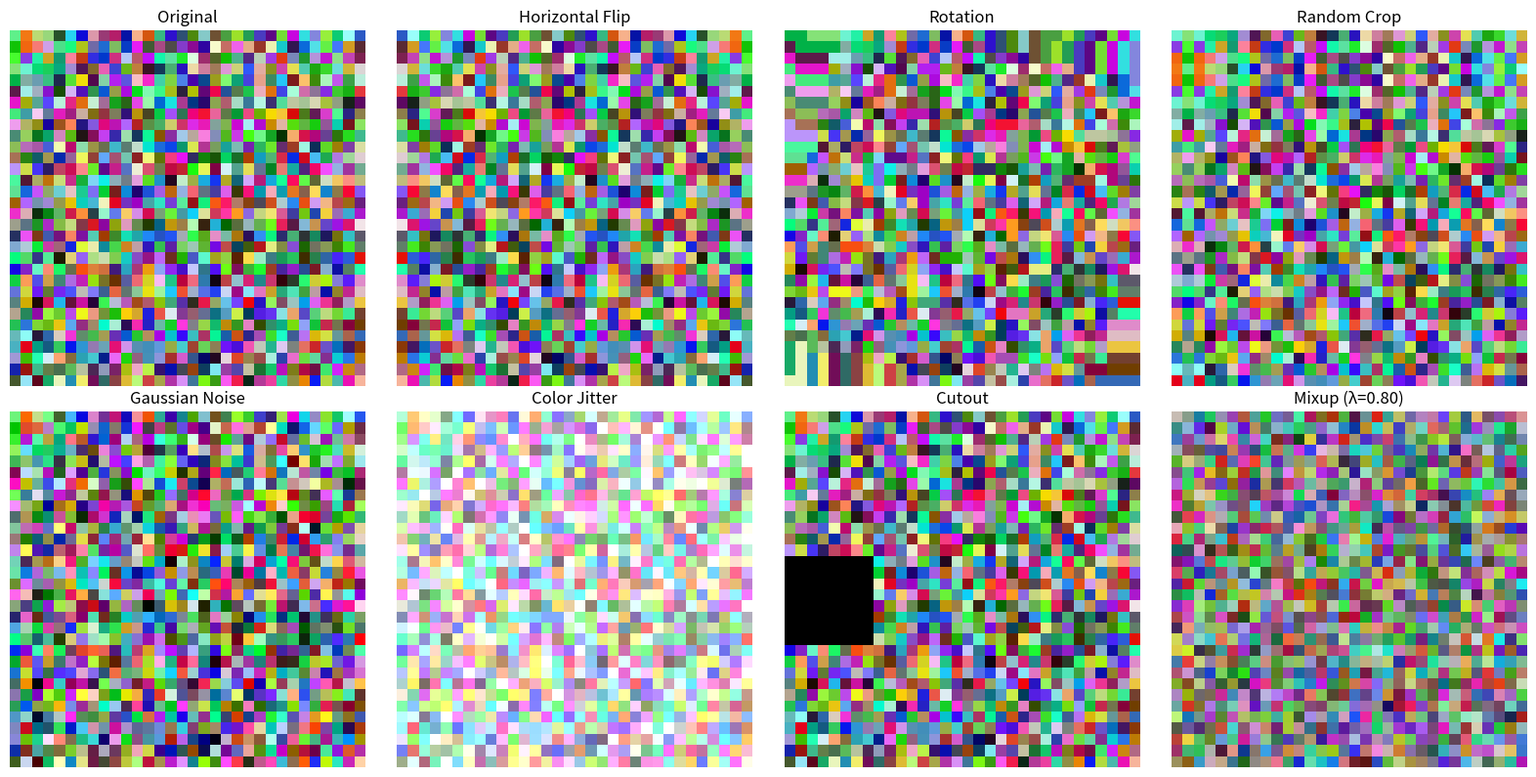

The matplotlib source for this figure: (Note: this script raises an exception after producing the figure.)
"""06.14 - Augmentation: Flip, rotate, crop, noise, color jitter, mixup, cutout"""

import numpy as np
import matplotlib.pyplot as plt


def random_horizontal_flip(x, p=0.5):
    if np.random.random() < p:
        return x[:, :, ::-1]
    return x

def random_rotation(x, max_angle=15):
    angle = np.random.uniform(-max_angle, max_angle)
    rad = np.deg2rad(angle)
    c, s = np.cos(rad), np.sin(rad)
    H, W = x.shape[1:]
    cx, cy = W / 2, H / 2
    y, x_coords = np.meshgrid(np.arange(H), np.arange(W), indexing="ij")
    ox = (x_coords - cx) * c - (y - cy) * s + cx
    oy = (x_coords - cx) * s + (y - cy) * c + cy
    ox = np.clip(ox, 0, W - 1).astype(int)
    oy = np.clip(oy, 0, H - 1).astype(int)
    out = np.zeros_like(x)
    for c in range(x.shape[0]):
        out[c] = x[c, oy, ox]
    return out

def random_crop(x, padding=4):
    C, H, W = x.shape
    x_pad = np.pad(x, ((0, 0), (padding, padding), (padding, padding)), mode="reflect")
    top = np.random.randint(0, 2 * padding + 1)
    left = np.random.randint(0, 2 * padding + 1)
    return x_pad[:, top:top + H, left:left + W]

def add_gaussian_noise(x, std=0.05):
    noise = np.random.randn(*x.shape) * std
    return np.clip(x + noise, 0, 1)

def color_jitter(x, brightness=0.2, contrast=0.2):
    x_out = x.copy()
    b_factor = 1 + np.random.uniform(-brightness, brightness)
    c_factor = 1 + np.random.uniform(-contrast, contrast)
    x_out = x_out * c_factor
    x_out = x_out + b_factor * np.mean(x_out)
    return np.clip(x_out, 0, 1)

def mixup(x1, x2, y1, y2, alpha=1.0):
    lam = np.random.beta(alpha, alpha)
    x = lam * x1 + (1 - lam) * x2
    y = lam * y1 + (1 - lam) * y2
    return x, y

def cutout(x, size=16):
    C, H, W = x.shape
    top = np.random.randint(0, H - size + 1) if H > size else 0
    left = np.random.randint(0, W - size + 1) if W > size else 0
    x_out = x.copy()
    x_out[:, top:top + size, left:left + size] = 0
    return x_out


if __name__ == "__main__":
    np.random.seed(42)

    img = np.random.rand(3, 32, 32)

    fig, axes = plt.subplots(2, 4, figsize=(16, 8))
    transforms = [
        ("Original", img),
        ("Horizontal Flip", random_horizontal_flip(img)),
        ("Rotation", random_rotation(img, 30)),
        ("Random Crop", random_crop(img, 4)),
        ("Gaussian Noise", add_gaussian_noise(img, 0.1)),
        ("Color Jitter", color_jitter(img)),
        ("Cutout", cutout(img, 8)),
    ]

    for idx, (name, aug_img) in enumerate(transforms):
        ax = axes[idx // 4][idx % 4]
        ax.imshow(np.transpose(aug_img, (1, 2, 0)))
        ax.set_title(name)
        ax.axis("off")

    x1, x2 = np.random.rand(3, 32, 32), np.random.rand(3, 32, 32)
    y1, y2 = np.array([1, 0, 0]), np.array([0, 1, 0])
    mixed_x, mixed_y = mixup(x1, x2, y1, y2, alpha=1.0)
    axes[1, 3].imshow(np.transpose(mixed_x, (1, 2, 0)))
    axes[1, 3].set_title(f"Mixup (λ={mixed_y[0]:.2f})")
    axes[1, 3].axis("off")

    plt.tight_layout()
    plt.savefig("../../assets/phase06/augmentation.png")
    plt.close()
    print(f"Original shape: {img.shape}")
    print(f"Mixup label: {mixed_y}")
    print("All augmentations implemented and plotted.")
